Run: headless pygame with SDL's dummy video driver; simulated clock (each Clock.tick advances the game by its frame time, no real sleeping); random seed 0; keys injected as events and as key.get_pressed() state; no mouse input.
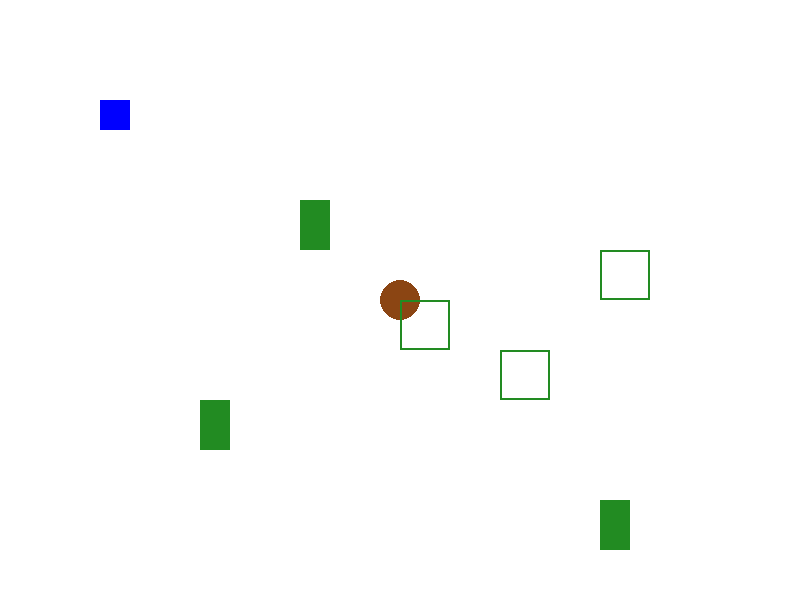
Frame 1 of 4 · flips 1–60 · no input
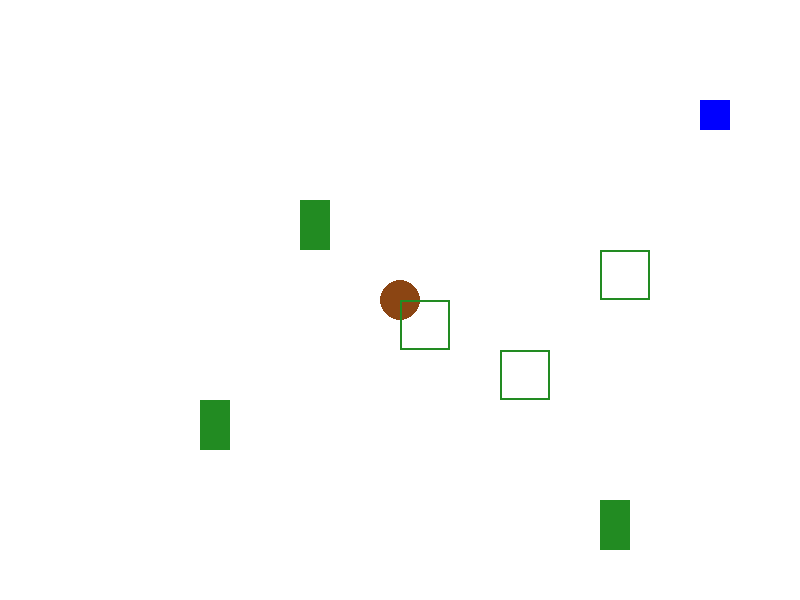
Frame 2 of 4 · flips 61–180 · tapped SPACE, RETURN · held RIGHT (→), D
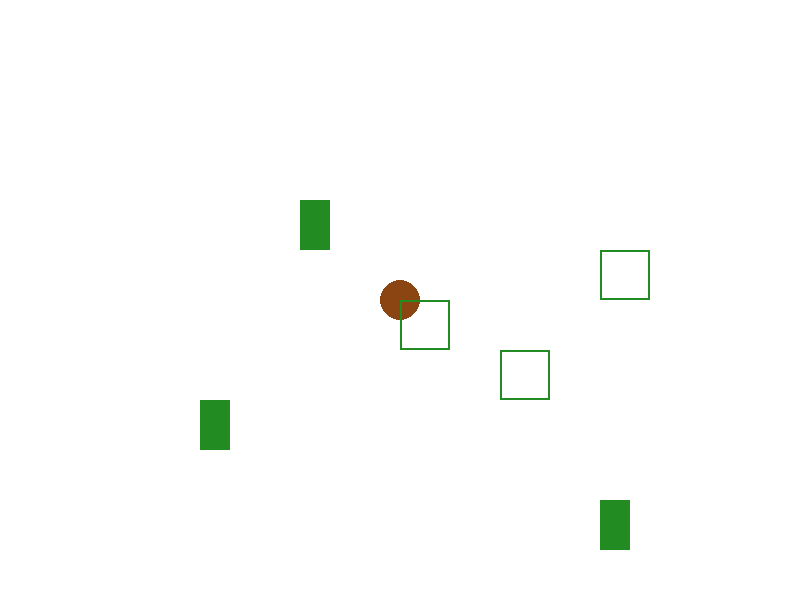
Frame 3 of 4 · flips 181–300 · held DOWN (↓), S
Frame 4 of 4 · flips 301–420 · held LEFT (←), A, UP (↑), W · screen same as frame 1, image omitted

The pygame program that drew these frames:

import pygame
import sys

# Initialize pygame
pygame.init()

# Set up display
screen_width, screen_height = 800, 600
screen = pygame.display.set_mode((screen_width, screen_height))
pygame.display.set_caption("Satori Mountain Camping Feature")

# Colors
WHITE = (255, 255, 255)
GREEN = (34, 139, 34)
BROWN = (139, 69, 19)
RED = (255, 0, 0)
BLUE = (0, 0, 255)

# Campfire class for creating campfire objects
class Campfire:
    def __init__(self, x, y):
        self.x = x
        self.y = y
        self.radius = 20
        self.is_active = False  # Campfire is initially inactive

    def draw(self):
        color = RED if self.is_active else BROWN
        pygame.draw.circle(screen, color, (self.x, self.y), self.radius)

    def activate(self):
        self.is_active = True

    def deactivate(self):
        self.is_active = False

# Tree class for creating tree objects in the environment
class Tree:
    def __init__(self, x, y):
        self.x = x
        self.y = y
        self.width = 30
        self.height = 50

    def draw(self):
        pygame.draw.rect(screen, GREEN, (self.x, self.y, self.width, self.height))

# Player class for controlling the player
class Player:
    def __init__(self, x, y):
        self.x = x
        self.y = y
        self.width = 30
        self.height = 30
        self.color = BLUE
        self.speed = 5

    def move(self, dx, dy):
        self.x += dx
        self.y += dy

    def draw(self):
        pygame.draw.rect(screen, self.color, (self.x, self.y, self.width, self.height))

# Initialize objects
player = Player(100, 100)
campfire = Campfire(400, 300)
trees = [Tree(200, 400), Tree(600, 500), Tree(300, 200)]
camp_spots = [(400, 300), (500, 350), (600, 250)]  # Placeholder for camping spots

# Main game loop
running = True
while running:
    screen.fill(WHITE)

    for event in pygame.event.get():
        if event.type == pygame.QUIT:
            running = False

    # Player movement
    keys = pygame.key.get_pressed()
    if keys[pygame.K_LEFT]:
        player.move(-player.speed, 0)
    if keys[pygame.K_RIGHT]:
        player.move(player.speed, 0)
    if keys[pygame.K_UP]:
        player.move(0, -player.speed)
    if keys[pygame.K_DOWN]:
        player.move(0, player.speed)

    # Draw environment elements
    for tree in trees:
        tree.draw()
    
    campfire.draw()

    # Draw camping spots (interactive zones)
    for spot in camp_spots:
        pygame.draw.rect(screen, GREEN, (spot[0], spot[1], 50, 50), 2)  # Draw as a simple square

    player.draw()

    # Interactions (campfire activation)
    if (player.x + player.width // 2 > campfire.x - campfire.radius and
        player.x + player.width // 2 < campfire.x + campfire.radius and
        player.y + player.height // 2 > campfire.y - campfire.radius and
        player.y + player.height // 2 < campfire.y + campfire.radius):
        campfire.activate()

    pygame.display.flip()
    pygame.time.Clock().tick(60)

pygame.quit()
sys.exit()
